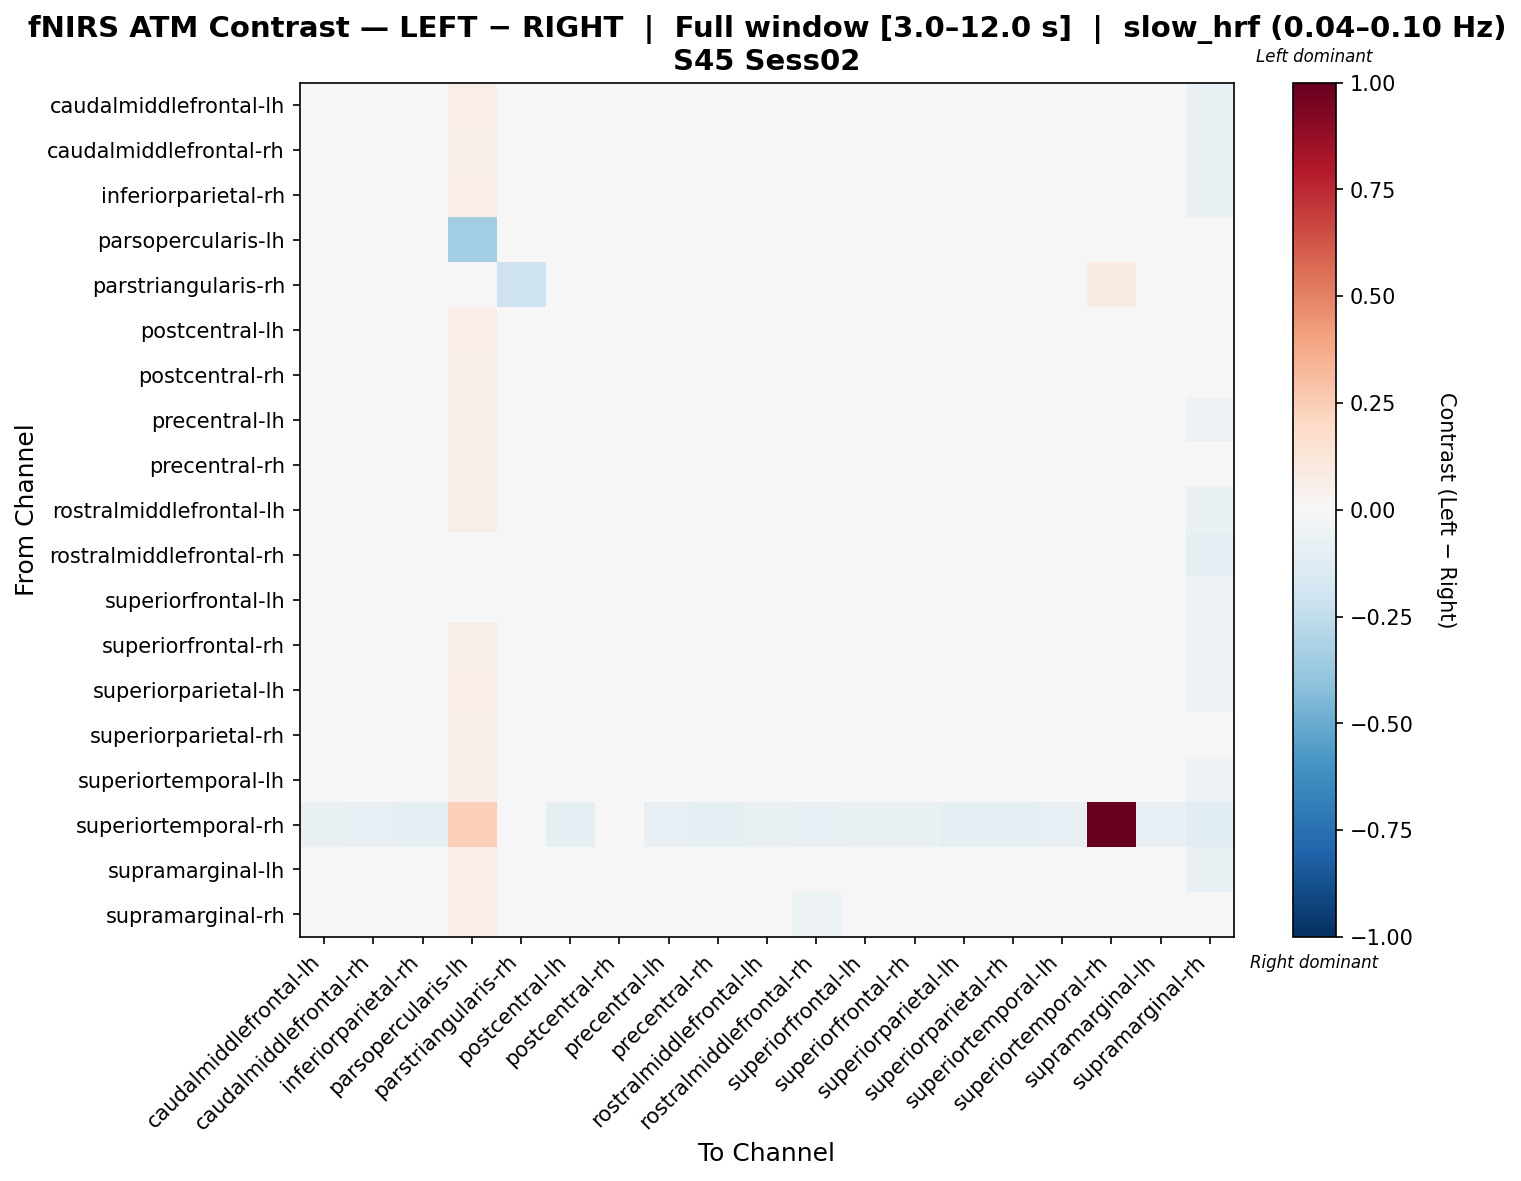

Values plotted in this chart, from the file beside it:
, caudalmiddlefrontal-lh, caudalmiddlefrontal-rh, inferiorparietal-rh, parsopercularis-lh, parstriangularis-rh, postcentral-lh, postcentral-rh, precentral-lh, precentral-rh, rostralmiddlefrontal-lh, rostralmiddlefrontal-rh, superiorfrontal-lh, superiorfrontal-rh, superiorparietal-lh, superiorparietal-rh, superiortemporal-lh, superiortemporal-rh, supramarginal-lh, supramarginal-rh
caudalmiddlefrontal-lh, 0.04076, 0.01851, -0.008477, 0.06816, -0.007371, -0.02266, -0.01438, 0.001803, -0.01704, 0.01428, -0.01478, 0.02938, 0.008566, -0.01533, -0.01094, -0.007011, 0.005233, -0.00338, -0.06531
caudalmiddlefrontal-rh, 0.013, 0.01898, 0.001977, 0.06079, -0.006878, -0.02827, -0.01439, 0.00468, -0.01078, 0.01488, -0.008904, 0.02413, 0.01381, -0.01143, -0.01615, 0.001833, 0.006113, 0.006097, -0.06948
inferiorparietal-rh, 0.007723, 0.01738, 0.00224, 0.06465, -0.01613, -0.0238, -0.004222, -0.002305, 0.00347, 0.004444, -0.008363, 0.02429, 0.01466, -0.01504, -0.01219, 0.005279, 0.002989, 0.005994, -0.07106
parsopercularis-lh, 0.04476, 0.02744, 0.0359, -0.3503, 0.0, 0.02558, 0.02051, 0.02917, 0.02051, 0.02705, -0.01167, -0.044, 0.03424, 0.0241, 0.01705, 0.03064, 0.0451, 0.03064, -0.006744
parstriangularis-rh, 0.02995, 0.02995, -0.002641, 0.0, -0.205, -0.01351, 0.008225, -0.002641, 0.02452, 0.002792, 0.01366, 0.04082, 0.03539, -0.02437, -0.01894, 0.01366, 0.07885, 0.002792, -0.01351
postcentral-lh, -0.005691, -0.00682, -0.02024, 0.06476, -0.01743, 0.01501, 0.02946, -0.003641, 0.01108, -0.02172, -0.03271, 0.02278, 0.01702, -0.01673, 0.003602, 0.004227, -0.0004709, -0.01447, -0.02802
postcentral-rh, -0.008828, -0.008332, -0.02028, 0.06016, -0.01051, 0.01062, 0.03256, -0.002193, 0.007233, -0.0219, -0.03191, 0.02103, 0.01679, -0.00962, 0.005508, -0.003327, 0.01008, -0.01652, -0.03054
precentral-lh, 0.005388, 0.009967, -0.009711, 0.05738, -0.01653, -0.02043, -0.002121, 0.006753, 0.004925, -0.00488, -0.01595, 0.03122, 0.02155, -0.01384, -0.009076, 0.0116, 0.006618, -0.001268, -0.0616
precentral-rh, -0.006264, -0.001279, -0.007617, 0.05976, -0.005863, -0.004131, 0.01035, -0.0003264, 0.01069, -0.009097, -0.02154, 0.01739, 0.01108, -0.004247, 0.003498, 0.0001307, -0.00215, -0.005561, -0.04483
rostralmiddlefrontal-lh, 0.01986, 0.02122, -0.003785, 0.05923, -0.01589, -0.02716, -0.01325, -0.001822, -0.004368, 0.01158, -0.007729, 0.03364, 0.01421, -0.01907, -0.02135, 0.005899, 0.01305, 0.006868, -0.07113
rostralmiddlefrontal-rh, 0.01458, 0.02757, 0.004668, 0.04146, -0.01093, -0.02921, -0.02048, 0.006718, -0.003496, 0.01322, 0.01796, 0.02616, 0.02044, -0.009917, -0.0167, -0.002323, 0.001943, 0.007633, -0.08931
superiorfrontal-lh, 0.01063, 0.005076, -0.004596, 0.03012, -0.002184, -0.01006, -0.0001702, 0.01255, 0.002625, 0.0057, -0.01782, 0.01105, 0.02491, -0.01046, -0.009792, 0.005943, 0.003574, -0.003555, -0.05353
superiorfrontal-rh, -0.002519, 0.002324, -0.01157, 0.0557, -0.005966, -0.01009, 0.002978, 0.007481, -0.003045, -0.0005733, -0.0167, 0.03054, 0.01993, -0.01755, -0.003146, 0.007685, 0.003278, -0.006809, -0.05193
superiorparietal-lh, 0.004097, 0.009177, -0.00416, 0.06374, -0.02131, -0.01543, 0.004806, -0.000299, 0.01426, -0.005536, -0.01543, 0.02028, 0.01265, -0.006092, -0.004761, 0.007183, -0.0007277, -0.000173, -0.06226
superiorparietal-rh, 0.001359, -0.002134, -0.01433, 0.06171, -0.02091, 0.008585, 0.01835, 0.002964, 0.01445, -0.01778, -0.03284, 0.02272, 0.02444, -0.01459, 0.006635, 0.00151, -0.006278, -0.01411, -0.03974
superiortemporal-lh, -0.0003067, 0.007271, -0.009332, 0.06164, -0.01239, -0.00841, -0.008123, 0.01074, -0.0005076, -0.006318, -0.02673, 0.02825, 0.02001, -0.0103, -0.01179, 0.01349, 0.00358, 0.001553, -0.05232
superiortemporal-rh, -0.07087, -0.07891, -0.08855, 0.2355, 0.01645, -0.09981, 0.04581, -0.08212, -0.09981, -0.07087, -0.08373, -0.07087, -0.0773, -0.09981, -0.09981, -0.08212, 1.0, -0.08373, -0.1095
supramarginal-lh, 0.006945, 0.01657, -0.001562, 0.06379, -0.01441, -0.0186, -0.01075, 0.001282, -0.00129, 0.001866, -0.01397, 0.0234, 0.01378, -0.01039, -0.01487, 0.009191, 0.006421, 0.007872, -0.06527
supramarginal-rh, -0.008387, -0.01893, -0.02952, 0.068, -0.01377, 0.02492, 0.03076, -0.00896, 0.005929, -0.03079, -0.05046, 0.0198, 0.016, -0.02499, 0.005766, 0.003632, 0.005221, -0.022, 0.02779
